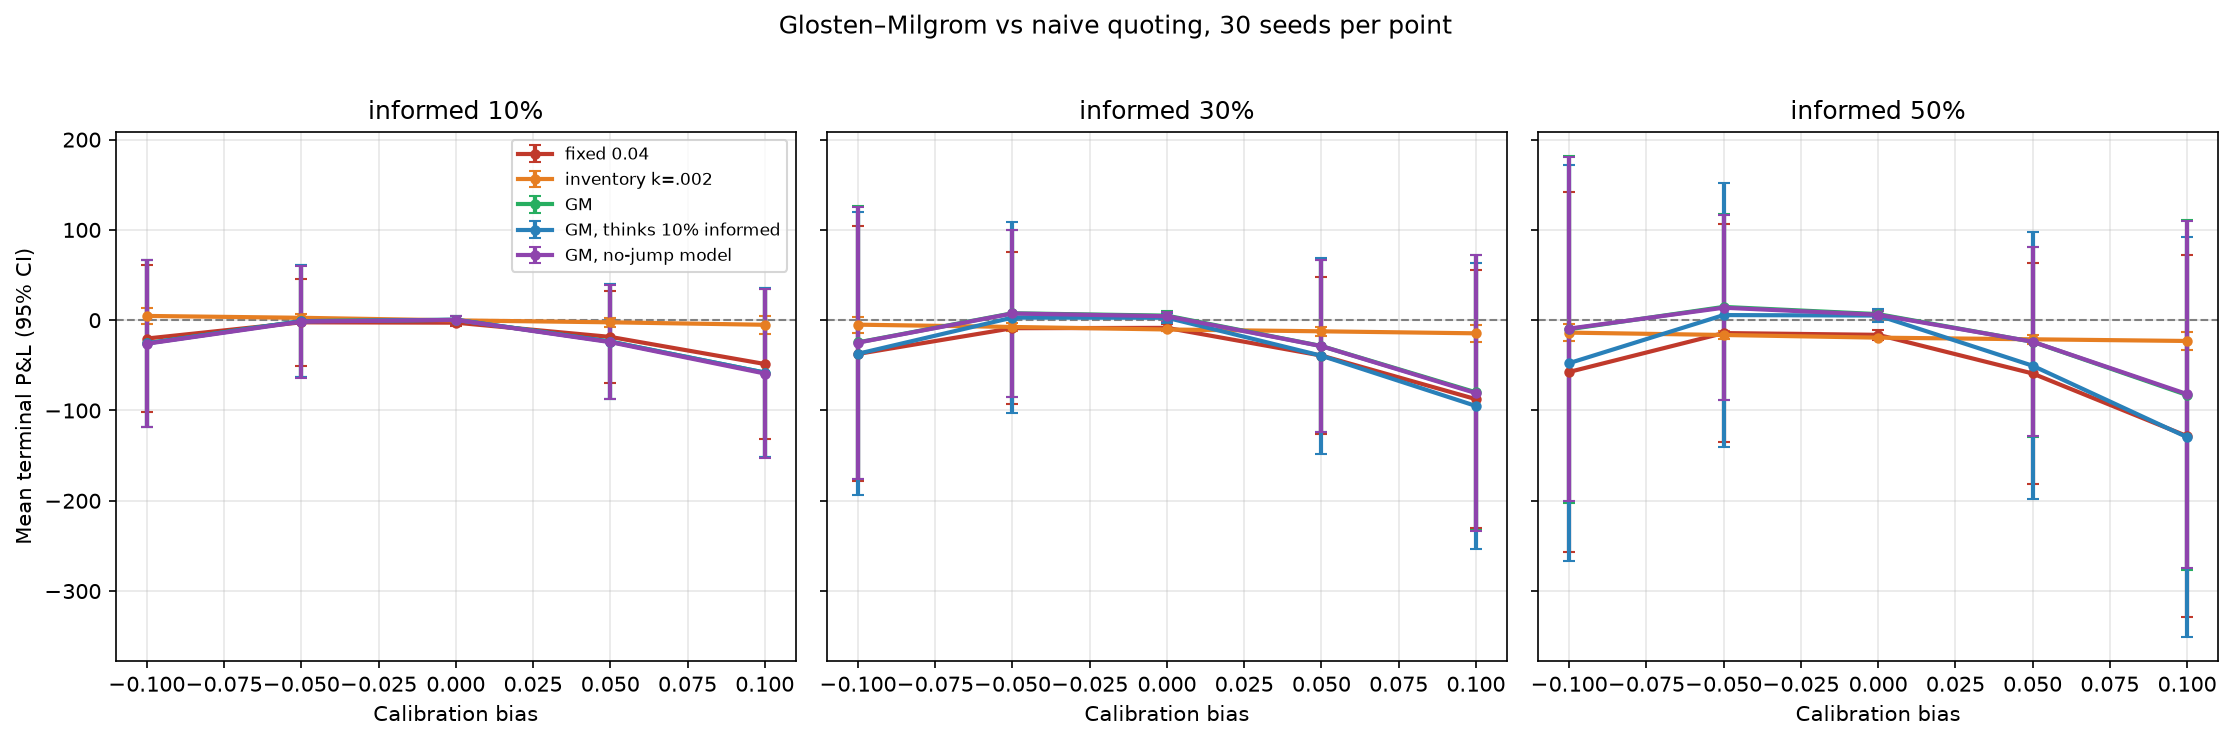

The file beside this chart, header and first rows:
quoter, informed_fraction, calibration_bias, pnl, pnl_sem, fills, spread, inventory
GM, 0.1, -0.1, -25.6, 47.05, 969.8, 0.01175, 532.9
GM, 0.1, -0.05, -1.051, 31.64, 864.2, 0.01177, 359.6
GM, 0.1, 0.0, 0.481, 2.149, 756.3, 0.01172, 22.1
GM, 0.1, 0.05, -23.68, 32.27, 865.4, 0.01177, 357.3
GM, 0.1, 0.1, -58.04, 47.82, 972.6, 0.01172, 533.6
GM, 0.3, -0.1, -24.59, 77, 1189, 0.02064, 866.7
GM, 0.3, -0.05, 7.668, 47.19, 934.3, 0.01964, 531.5
GM, 0.3, 0.0, 5.042, 2.458, 718.1, 0.01888, 22.1
GM, 0.3, 0.05, -28.61, 48.5, 937.8, 0.01963, 545.3
GM, 0.3, 0.1, -79.93, 77.89, 1194, 0.02059, 876.8
GM, 0.5, -0.1, -9.981, 98.11, 1315, 0.03064, 1108
GM, 0.5, -0.05, 14.71, 52.74, 894.6, 0.02676, 597.1
GM, 0.5, 0.0, 6.725, 1.918, 641.9, 0.02504, 18.57
GM, 0.5, 0.05, -23.91, 53.78, 894.2, 0.02672, 601.7
GM, 0.5, 0.1, -82.88, 98.66, 1315, 0.03055, 1109
GM, no-jump model, 0.1, -0.1, -26.06, 47.09, 970.5, 0.01036, 532.6
GM, no-jump model, 0.1, -0.05, -1.631, 31.59, 867.7, 0.01038, 359.1
GM, no-jump model, 0.1, 0.0, 0.3728, 2.11, 761.6, 0.01033, 22.2
GM, no-jump model, 0.1, 0.05, -24.32, 32.36, 868.9, 0.01039, 358.3
GM, no-jump model, 0.1, 0.1, -59.04, 47.93, 974.1, 0.01036, 534.7
GM, no-jump model, 0.3, -0.1, -24.82, 76.84, 1189, 0.01804, 864.4
GM, no-jump model, 0.3, -0.05, 7.421, 47, 941.3, 0.01722, 528.9
GM, no-jump model, 0.3, 0.0, 4.414, 2.498, 736.5, 0.01662, 23.53
GM, no-jump model, 0.3, 0.05, -28.76, 48.65, 946.9, 0.01725, 546.5
GM, no-jump model, 0.3, 0.1, -80.8, 77.83, 1195, 0.01804, 875.6
GM, no-jump model, 0.5, -0.1, -9.292, 97.19, 1311, 0.02583, 1097
GM, no-jump model, 0.5, -0.05, 13.81, 52.13, 906.4, 0.02297, 589.6
GM, no-jump model, 0.5, 0.0, 6.031, 2.107, 673.2, 0.02179, 20.2
GM, no-jump model, 0.5, 0.05, -23.84, 53.54, 908.5, 0.023, 598.9
GM, no-jump model, 0.5, 0.1, -81.85, 98.02, 1313, 0.02583, 1102
GM, thinks 10% informed, 0.1, -0.1, -25.6, 47.05, 969.8, 0.01175, 532.9
GM, thinks 10% informed, 0.1, -0.05, -1.051, 31.64, 864.2, 0.01177, 359.6
GM, thinks 10% informed, 0.1, 0.0, 0.481, 2.149, 756.3, 0.01172, 22.1
GM, thinks 10% informed, 0.1, 0.05, -23.68, 32.27, 865.4, 0.01177, 357.3
GM, thinks 10% informed, 0.1, 0.1, -58.04, 47.82, 972.6, 0.01172, 533.6
GM, thinks 10% informed, 0.3, -0.1, -37.16, 80.08, 1221, 0.01204, 900.6
GM, thinks 10% informed, 0.3, -0.05, 2.891, 54.12, 1014, 0.0119, 609.6
GM, thinks 10% informed, 0.3, 0.0, 2.711, 2.916, 776.4, 0.01167, 25.67
GM, thinks 10% informed, 0.3, 0.05, -39.37, 55.45, 1017, 0.0119, 623.1
GM, thinks 10% informed, 0.3, 0.1, -95, 81.05, 1228, 0.01201, 913.7
GM, thinks 10% informed, 0.5, -0.1, -47.56, 111.8, 1466, 0.01234, 1265
GM, thinks 10% informed, 0.5, -0.05, 5.679, 74.43, 1143, 0.012, 842.6
GM, thinks 10% informed, 0.5, 0.0, 5.153, 3.72, 792.9, 0.01163, 31.47
GM, thinks 10% informed, 0.5, 0.05, -50.43, 75.55, 1143, 0.01201, 848.1
GM, thinks 10% informed, 0.5, 0.1, -129.6, 113, 1472, 0.01232, 1272
fixed 0.04, 0.1, -0.1, -20.3, 41.74, 918.9, 0.0386, 474.1
fixed 0.04, 0.1, -0.05, -2.339, 24.72, 805.7, 0.03922, 283.7
fixed 0.04, 0.1, 0.0, -2.747, 1.918, 740.9, 0.03938, 16.57
fixed 0.04, 0.1, 0.05, -18.49, 25.99, 807.4, 0.03925, 285.6
fixed 0.04, 0.1, 0.1, -48.52, 42.4, 921.3, 0.03854, 474.3
fixed 0.04, 0.3, -0.1, -37.33, 72.06, 1137, 0.0386, 810.2
fixed 0.04, 0.3, -0.05, -8.851, 42.91, 918.8, 0.03922, 483.9
fixed 0.04, 0.3, 0.0, -8.497, 2.048, 796.1, 0.03938, 20.43
fixed 0.04, 0.3, 0.05, -39.2, 44.24, 929.3, 0.03925, 499.9
fixed 0.04, 0.3, 0.1, -87.46, 72.81, 1143, 0.03854, 824.7
fixed 0.04, 0.5, -0.1, -57.31, 101.5, 1356, 0.0386, 1148
fixed 0.04, 0.5, -0.05, -14.26, 61.5, 1045, 0.03922, 698
fixed 0.04, 0.5, 0.0, -16.21, 2.747, 849.5, 0.03938, 19.73
fixed 0.04, 0.5, 0.05, -59.03, 62.49, 1047, 0.03925, 703.1
fixed 0.04, 0.5, 0.1, -128.4, 102.2, 1359, 0.03854, 1154
... 15 more rows
